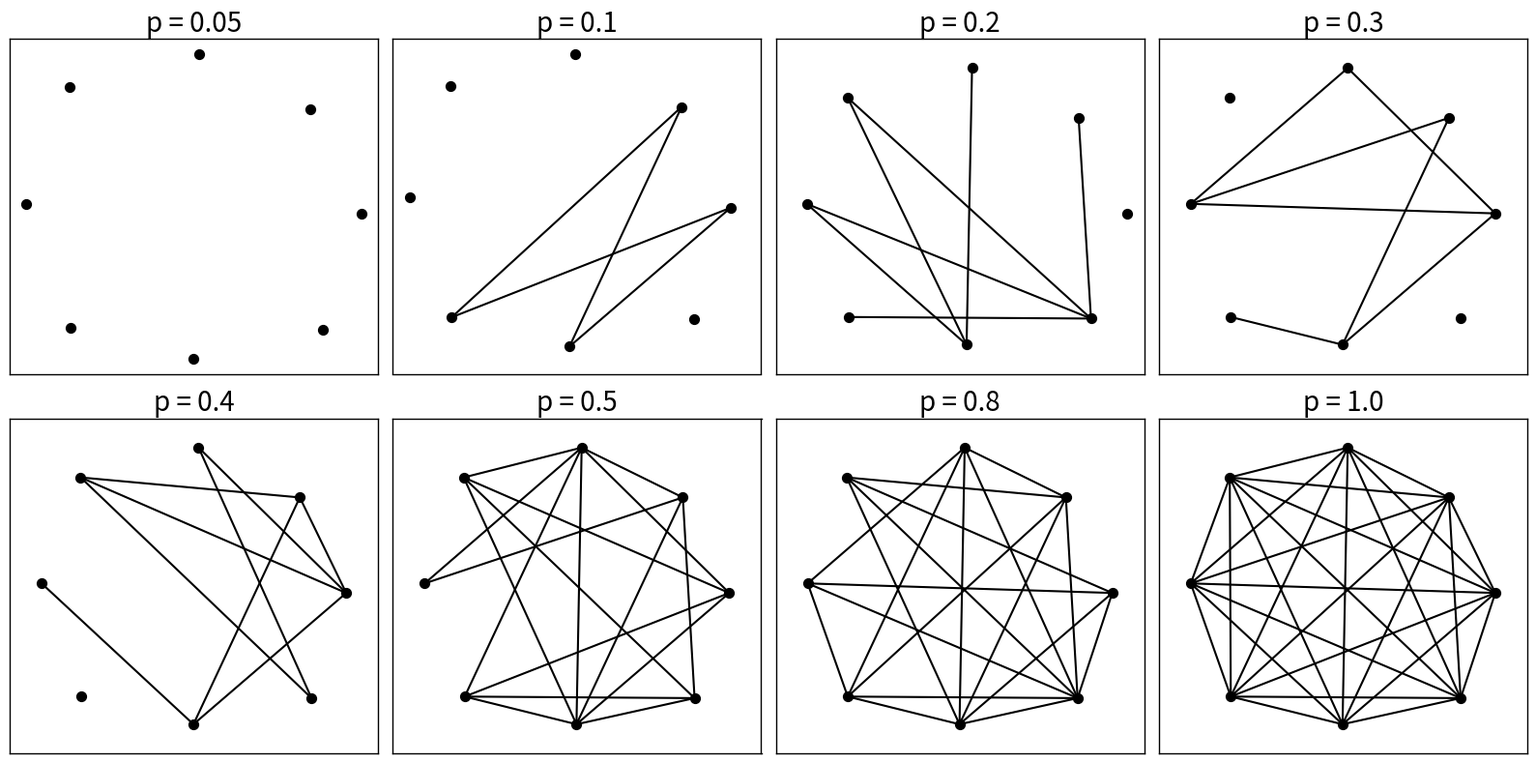

Python code for this plot:
import networkx as nx
import matplotlib.pyplot as plt
from io import BytesIO
import base64


def erdos_renyi_same_n_different_p(n=8, p_values=None, node_size=50, layout_seed=42):
    """
    Create a 2x4 grid of subplots, each an ER random graph on n=100 nodes,
    but with different p values. All nodes are black. A single layout is used
    for all subplots for easy visual comparison. Returns a base64-encoded PNG.
    """
    if p_values is None:
        # Example: 8 p values from sparse to complete
        p_values = [0.009, 0.1, 0.2, 0.3, 0.4, 0.5, 0.8, 1.0]

    # Prepare a 2x4 grid (8 subplots)
    fig, axes = plt.subplots(2, 4, figsize=(16, 8))
    axes = axes.flatten()

    # We'll compute a single layout for n=100 nodes
    # so that node positions don't jump around between subplots.
    # Start with an empty graph just to define the nodes:
    full_graph = nx.empty_graph(n)
    pos = nx.spring_layout(full_graph, seed=layout_seed, k=1.0, scale=2.0)

    for ax, p in zip(axes, p_values):
        # Generate a random graph G(n, p). Use a seed for reproducibility.
        G = nx.gnp_random_graph(n, p, seed=int(p * 1000) + layout_seed)

        # Draw edges
        nx.draw_networkx_edges(
            G, pos, ax=ax, edgelist=G.edges(), width=1.5, edge_color="black"
        )

        # Draw nodes (all black)
        nx.draw_networkx_nodes(
            G, pos, ax=ax, node_color="black", node_size=node_size, edgecolors="black"
        )

        # Title with p value
        ax.set_title(f"p = {p}", fontsize=20)

        # Show bounding box: keep axis ON, remove ticks, make spines black
        ax.set_xticks([])
        ax.set_yticks([])
        for spine in ax.spines.values():
            spine.set_visible(True)
            spine.set_edgecolor("black")
            spine.set_linewidth(1)

    plt.tight_layout()

    # Save figure to in-memory buffer
    buf = BytesIO()
    plt.savefig(buf, format="pdf", bbox_inches="tight")
    buf.seek(0)

    # Convert to base64 for direct embedding (optional)
    return base64.b64encode(buf.read()).decode("utf-8")


if __name__ == "__main__":
    # Run it and generate the 8-subplot figure
    img_data = erdos_renyi_same_n_different_p(
        n=8,
        p_values=[0.05, 0.1, 0.2, 0.3, 0.4, 0.5, 0.8, 1.0],
        node_size=50,
        layout_seed=42,
    )

    # Option 1: Save PNG to disk
    with open("erdos_renyi_100_nodes_different_p.png", "wb") as f:
        f.write(base64.b64decode(img_data))

    # Option 2: Print Base64 (so you can embed it in an <img> tag)
    print(img_data)
